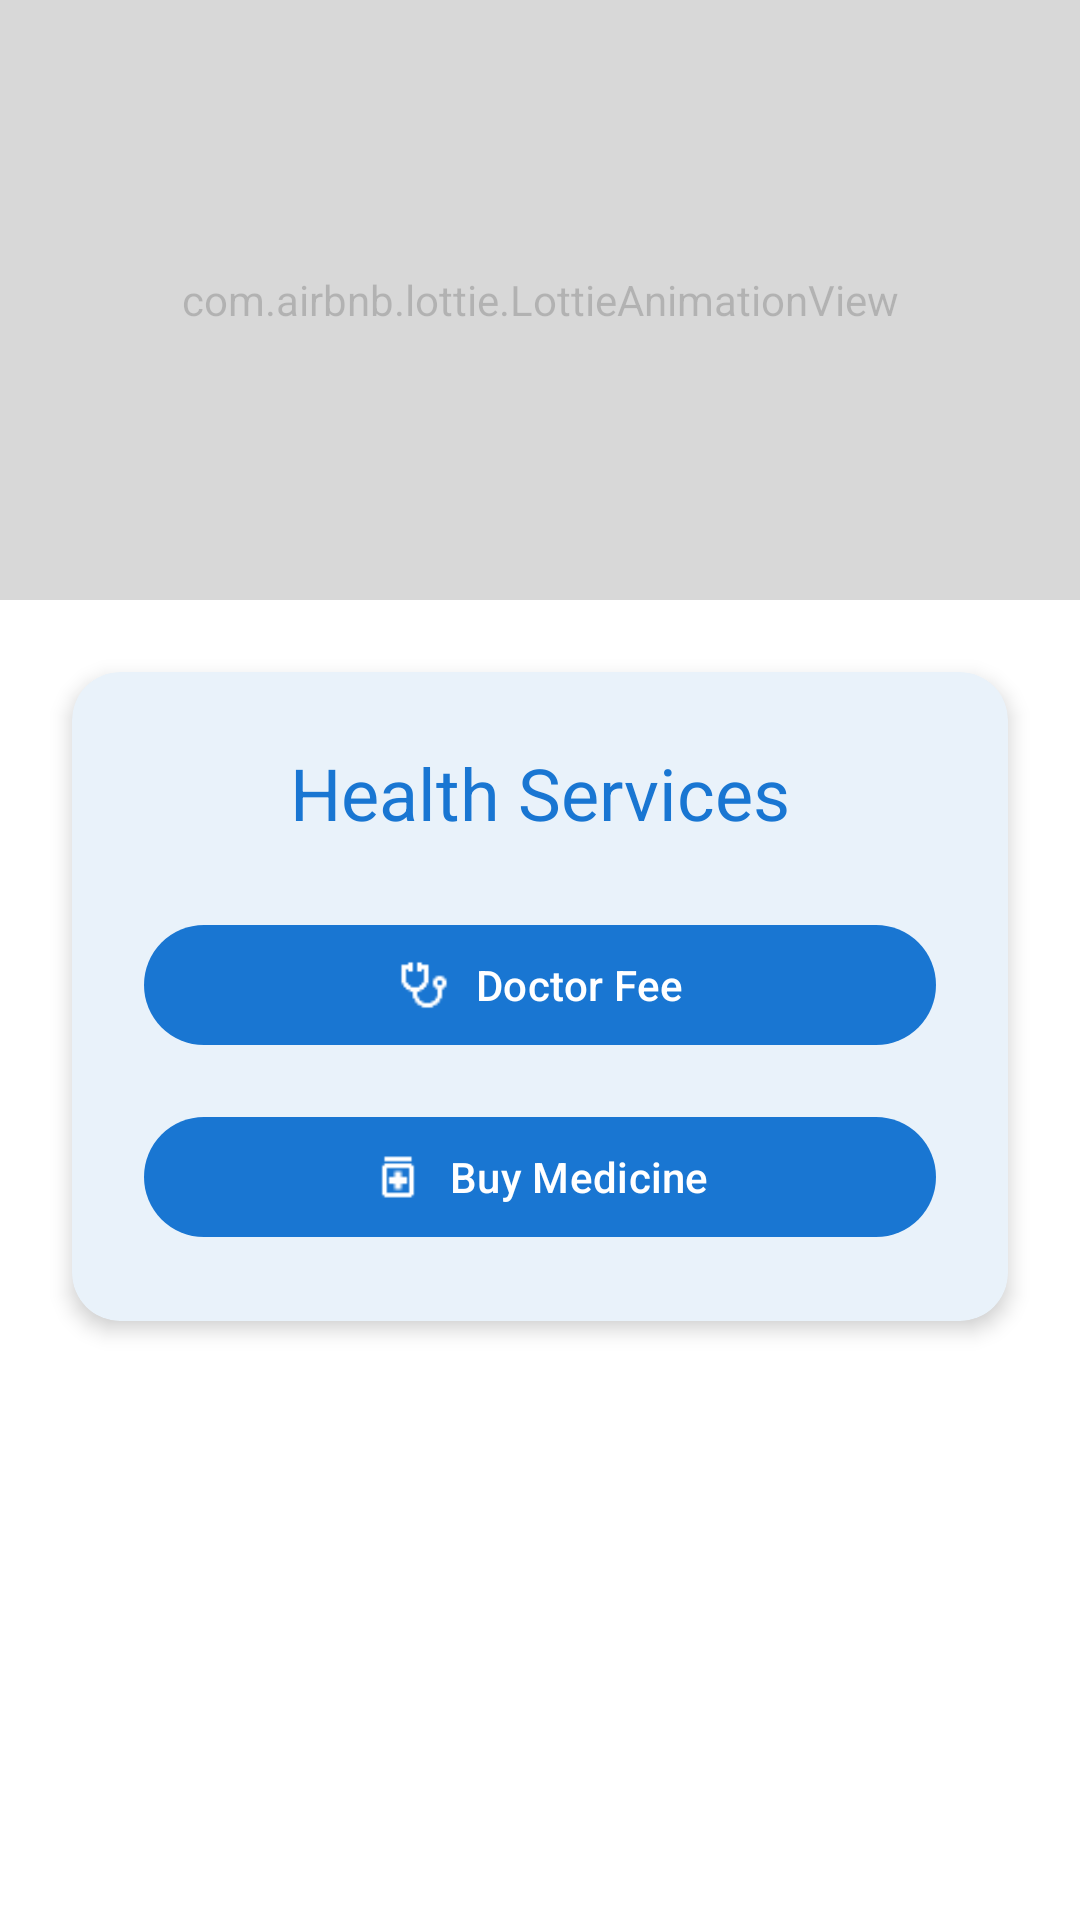

Android layout source for this screen:
<!-- AndroidManifest.xml: application theme Theme.Ramm.Material3 -->
<!-- res/layout/patientactivity.xml -->
<?xml version="1.0" encoding="utf-8"?>
<androidx.constraintlayout.widget.ConstraintLayout
    xmlns:android="http://schemas.android.com/apk/res/android"
    xmlns:app="http://schemas.android.com/apk/res-auto"
    xmlns:tools="http://schemas.android.com/tools"
    android:layout_width="match_parent"
    android:layout_height="match_parent"
    android:background="?attr/colorSurface"
    tools:context=".YourActivity">

    
    <com.airbnb.lottie.LottieAnimationView
        android:id="@+id/lottie_bg"
        android:layout_width="0dp"
        android:layout_height="200dp"
        android:alpha="0.3"
        app:lottie_rawRes="@raw/ani2"
        app:lottie_loop="true"
        app:lottie_autoPlay="true"
        app:layout_constraintTop_toTopOf="parent"
        app:layout_constraintStart_toStartOf="parent"
        app:layout_constraintEnd_toEndOf="parent" />

    
    <com.google.android.material.card.MaterialCardView
        android:id="@+id/cardview2"
        android:layout_width="0dp"
        android:layout_height="wrap_content"
        android:layout_marginTop="24dp"
        android:layout_marginStart="24dp"
        android:layout_marginEnd="24dp"
        app:cardCornerRadius="16dp"
        app:cardElevation="4dp"
        app:strokeColor="?attr/colorOutline"
        app:strokeWidth="0dp"
        app:layout_constraintTop_toBottomOf="@id/lottie_bg"
        app:layout_constraintStart_toStartOf="parent"
        app:layout_constraintEnd_toEndOf="parent">

        <LinearLayout
            android:layout_width="match_parent"
            android:layout_height="wrap_content"
            android:orientation="vertical"
            android:gravity="center_horizontal"
            android:padding="24dp">

            
            <com.google.android.material.textview.MaterialTextView
                android:id="@+id/textview143"
                android:layout_width="wrap_content"
                android:layout_height="wrap_content"
                android:layout_marginBottom="24dp"
                android:text="Health Services"
                android:textColor="?attr/colorPrimary"
                android:textAppearance="@style/TextAppearance.Material3.HeadlineSmall" />

            
            <com.google.android.material.button.MaterialButton
                android:id="@+id/btn_patient"
                style="@style/Widget.Material3.Button"
                android:layout_width="match_parent"
                android:layout_height="wrap_content"
                android:text="Doctor Fee"
                android:textAllCaps="false"
                android:layout_marginBottom="16dp"
                android:textColor="?attr/colorOnPrimary"
                app:icon="@drawable/ic_doctor"
                app:iconPadding="8dp"
                app:iconGravity="textStart"
                android:contentDescription="Button to check doctor fee" />

            
            <com.google.android.material.button.MaterialButton
                android:id="@+id/btn_buymedicine"
                style="@style/Widget.Material3.Button"
                android:layout_width="match_parent"
                android:layout_height="wrap_content"
                android:text="Buy Medicine"
                android:textAllCaps="false"
                android:textColor="?attr/colorOnSecondary"
                app:icon="@drawable/ic_pill"
                app:iconPadding="8dp"
                app:iconGravity="textStart"
                android:contentDescription="Button to buy medicines online" />

        </LinearLayout>
    </com.google.android.material.card.MaterialCardView>

</androidx.constraintlayout.widget.ConstraintLayout>
<!-- resources referenced by this layout -->
<resources>
  <color name="md_theme_primary">#1976D2</color>
  <color name="md_theme_onPrimary">#FFFFFF</color>
  <color name="md_theme_primaryContainer">#BBDEFB</color>
  <color name="md_theme_onPrimaryContainer">#0D47A1</color>
  <color name="md_theme_secondary">#0097A7</color>
  <color name="md_theme_onSecondary">#FFFFFF</color>
  <color name="md_theme_secondaryContainer">#B2EBF2</color>
  <color name="md_theme_onSecondaryContainer">#004D40</color>
  <color name="md_theme_tertiary">#388E3C</color>
  <color name="md_theme_onTertiary">#FFFFFF</color>
  <color name="md_theme_tertiaryContainer">#C8E6C9</color>
  <color name="md_theme_onTertiaryContainer">#1B5E20</color>
  <color name="md_theme_background">#F9FAFB</color>
  <color name="md_theme_onBackground">#1A1C1E</color>
  <color name="md_theme_surface">#FFFFFF</color>
  <color name="md_theme_onSurface">#102027</color>
  <color name="md_theme_surfaceVariant">#CFD8DC</color>
  <color name="md_theme_onSurfaceVariant">#37474F</color>
  <color name="md_theme_outline">#90A4AE</color>
  <color name="md_theme_outlineVariant">#B0BEC5</color>
  <color name="md_theme_inverseSurface">#263238</color>
  <color name="md_theme_inverseOnSurface">#ECEFF1</color>
  <color name="md_theme_inversePrimary">#42A5F5</color>
  <color name="md_theme_error">#D32F2F</color>
  <color name="md_theme_onError">#FFFFFF</color>
  <color name="md_theme_errorContainer">#FFCDD2</color>
  <color name="md_theme_onErrorContainer">#B71C1C</color>
  <color name="md_theme_primaryFixed">#90CAF9</color>
  <color name="md_theme_onPrimaryFixed">#0D47A1</color>
  <color name="md_theme_primaryFixedDim">#64B5F6</color>
  <color name="md_theme_onPrimaryFixedVariant">#0D47A1</color>
  <color name="md_theme_secondaryFixed">#B2EBF2</color>
  <color name="md_theme_onSecondaryFixed">#004D40</color>
  <color name="md_theme_secondaryFixedDim">#80DEEA</color>
  <color name="md_theme_onSecondaryFixedVariant">#004D40</color>
  <color name="md_theme_tertiaryFixed">#A5D6A7</color>
  <color name="md_theme_onTertiaryFixed">#1B5E20</color>
  <color name="md_theme_tertiaryFixedDim">#A5D6A7</color>
  <color name="md_theme_onTertiaryFixedVariant">#1B5E20</color>
  <color name="md_theme_surfaceDim">#E0E0E0</color>
  <color name="md_theme_surfaceBright">#FFFFFF</color>
  <color name="md_theme_surfaceContainerLowest">#FFFFFF</color>
  <color name="md_theme_surfaceContainerLow">#F5F5F5</color>
  <color name="md_theme_surfaceContainer">#EEEEEE</color>
  <color name="md_theme_surfaceContainerHigh">#E0E0E0</color>
  <color name="md_theme_surfaceContainerHighest">#CFD8DC</color>
</resources>
